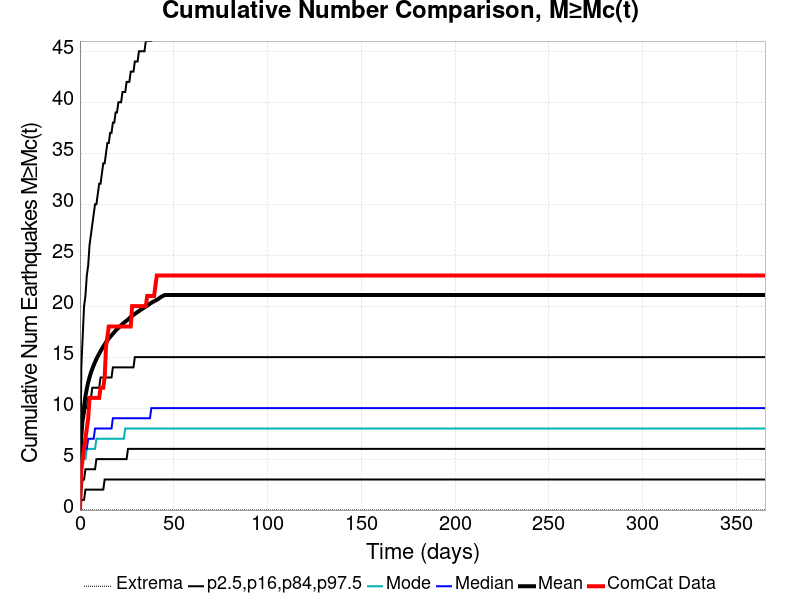

Data behind this chart, as committed beside it:
Time (days), ComCat Data, Simulation Mean, Simulation Median, Simulation Mode, Simulation Minimum, Simulation Maximum, 2.5 %-ile, 16 %-ile, 84 %-ile, 97.5 %-ile
0.0, 0.0, 0.0, 0.0, 0.0, 0.0, 0.0, 0.0, 0.0, 0.0, 0.0
0.732, 4.0, 7.192, 5.0, 4.0, 0.0, 3374, 1.0, 2.0, 8.0, 14.0
1.464, 5.0, 9.004, 5.0, 5.0, 0.0, 4685, 1.0, 3.0, 9.0, 17.0
2.196, 6.0, 10.16, 6.0, 5.0, 0.0, 5323, 1.0, 3.0, 9.0, 20.0
2.928, 7.0, 11.16, 6.0, 5.0, 0.0, 5743, 2.0, 4.0, 10.0, 21.0
3.66, 8.0, 11.9, 6.0, 6.0, 0.0, 6081, 2.0, 4.0, 10.0, 23.0
4.392, 9.0, 12.53, 7.0, 6.0, 0.0, 6340, 2.0, 4.0, 11.0, 24.0
5.124, 11.0, 13.03, 7.0, 6.0, 0.0, 6541, 2.0, 4.0, 11.0, 26.0
5.856, 11.0, 13.47, 7.0, 6.0, 0.0, 6691, 2.0, 4.0, 11.0, 27.0
6.588, 11.0, 13.85, 7.0, 6.0, 0.0, 6859, 2.0, 4.0, 12.0, 28.0
7.32, 11.0, 14.19, 7.0, 6.0, 0.0, 6980, 2.0, 4.0, 12.0, 29.0
8.052, 11.0, 14.51, 8.0, 6.0, 0.0, 7078, 2.0, 4.0, 12.0, 30.0
8.784, 11.0, 14.81, 8.0, 7.0, 0.0, 7190, 2.0, 5.0, 12.0, 30.0
9.516, 11.0, 15.09, 8.0, 7.0, 0.0, 7277, 2.0, 5.0, 12.0, 31.0
10.25, 11.0, 15.34, 8.0, 7.0, 0.0, 7370, 2.0, 5.0, 12.0, 32.0
10.98, 12.0, 15.59, 8.0, 7.0, 0.0, 7455, 2.0, 5.0, 13.0, 32.0
11.71, 12.0, 15.82, 8.0, 7.0, 0.0, 7530, 2.0, 5.0, 13.0, 33.0
12.44, 12.0, 16.04, 8.0, 7.0, 0.0, 7600, 2.0, 5.0, 13.0, 34.0
13.18, 13.0, 16.24, 8.0, 7.0, 0.0, 7653, 3.0, 5.0, 13.0, 34.0
13.91, 16.0, 16.47, 8.0, 7.0, 0.0, 7715, 3.0, 5.0, 13.0, 35.0
14.64, 17.0, 16.65, 8.0, 7.0, 0.0, 7793, 3.0, 5.0, 13.0, 36.0
15.37, 18.0, 16.82, 8.0, 7.0, 0.0, 7866, 3.0, 5.0, 13.0, 36.0
16.1, 18.0, 16.99, 8.0, 7.0, 0.0, 7900, 3.0, 5.0, 13.0, 37.0
16.84, 18.0, 17.14, 8.0, 7.0, 0.0, 7959, 3.0, 5.0, 13.0, 37.0
17.57, 18.0, 17.29, 9.0, 7.0, 0.0, 8019, 3.0, 5.0, 14.0, 38.0
18.3, 18.0, 17.44, 9.0, 7.0, 0.0, 8067, 3.0, 5.0, 14.0, 38.0
19.03, 18.0, 17.59, 9.0, 7.0, 0.0, 8108, 3.0, 5.0, 14.0, 39.0
19.76, 18.0, 17.74, 9.0, 7.0, 0.0, 8164, 3.0, 5.0, 14.0, 39.0
20.49, 18.0, 17.86, 9.0, 7.0, 0.0, 8205, 3.0, 5.0, 14.0, 40.0
21.23, 18.0, 18, 9.0, 7.0, 0.0, 8246, 3.0, 5.0, 14.0, 40.0
21.96, 18.0, 18.12, 9.0, 7.0, 0.0, 8287, 3.0, 5.0, 14.0, 40.0
22.69, 18.0, 18.25, 9.0, 7.0, 0.0, 8334, 3.0, 5.0, 14.0, 41.0
23.42, 18.0, 18.37, 9.0, 7.0, 0.0, 8376, 3.0, 5.0, 14.0, 41.0
24.15, 18.0, 18.48, 9.0, 8.0, 0.0, 8406, 3.0, 5.0, 14.0, 41.0
24.89, 18.0, 18.58, 9.0, 8.0, 0.0, 8437, 3.0, 5.0, 14.0, 42.0
25.62, 18.0, 18.67, 9.0, 8.0, 0.0, 8463, 3.0, 6.0, 14.0, 42.0
26.35, 18.0, 18.82, 9.0, 8.0, 0.0, 8497, 3.0, 6.0, 14.0, 42.0
27.08, 18.0, 18.94, 9.0, 8.0, 0.0, 8539, 3.0, 6.0, 14.0, 43.0
27.81, 20.0, 19.04, 9.0, 8.0, 0.0, 8562, 3.0, 6.0, 14.0, 43.0
28.55, 20.0, 19.14, 9.0, 8.0, 0.0, 8590, 3.0, 6.0, 14.0, 43.0
29.28, 20.0, 19.24, 9.0, 8.0, 0.0, 8627, 3.0, 6.0, 15.0, 44.0
30.01, 20.0, 19.33, 9.0, 8.0, 0.0, 8658, 3.0, 6.0, 15.0, 44.0
30.74, 20.0, 19.42, 9.0, 8.0, 0.0, 8675, 3.0, 6.0, 15.0, 44.0
31.47, 20.0, 19.51, 9.0, 8.0, 0.0, 8694, 3.0, 6.0, 15.0, 45.0
32.21, 20.0, 19.61, 9.0, 8.0, 0.0, 8716, 3.0, 6.0, 15.0, 45.0
32.94, 20.0, 19.7, 9.0, 8.0, 0.0, 8743, 3.0, 6.0, 15.0, 45.0
33.67, 20.0, 19.79, 9.0, 8.0, 0.0, 8767, 3.0, 6.0, 15.0, 45.0
34.4, 20.0, 19.88, 9.0, 8.0, 0.0, 8788, 3.0, 6.0, 15.0, 45.0
35.13, 20.0, 19.97, 9.0, 8.0, 0.0, 8805, 3.0, 6.0, 15.0, 46.0
35.87, 21.0, 20.05, 9.0, 8.0, 0.0, 8825, 3.0, 6.0, 15.0, 46.0
36.6, 21.0, 20.14, 9.0, 8.0, 0.0, 8847, 3.0, 6.0, 15.0, 46.0
37.33, 21.0, 20.24, 9.0, 8.0, 0.0, 8866, 3.0, 6.0, 15.0, 46.0
38.06, 21.0, 20.33, 10.0, 8.0, 0.0, 8887, 3.0, 6.0, 15.0, 46.0
38.79, 21.0, 20.4, 10.0, 8.0, 0.0, 8902, 3.0, 6.0, 15.0, 47.0
39.53, 21.0, 20.48, 10.0, 8.0, 0.0, 8925, 3.0, 6.0, 15.0, 47.0
40.26, 22.0, 20.55, 10.0, 8.0, 0.0, 8939, 3.0, 6.0, 15.0, 47.0
40.99, 23.0, 20.62, 10.0, 8.0, 0.0, 8953, 3.0, 6.0, 15.0, 48.0
41.72, 23.0, 20.7, 10.0, 8.0, 0.0, 8973, 3.0, 6.0, 15.0, 48.0
42.45, 23.0, 20.81, 10.0, 8.0, 0.0, 8991, 3.0, 6.0, 15.0, 48.0
43.19, 23.0, 20.9, 10.0, 8.0, 0.0, 9016, 3.0, 6.0, 15.0, 48.0
... 440 more rows
